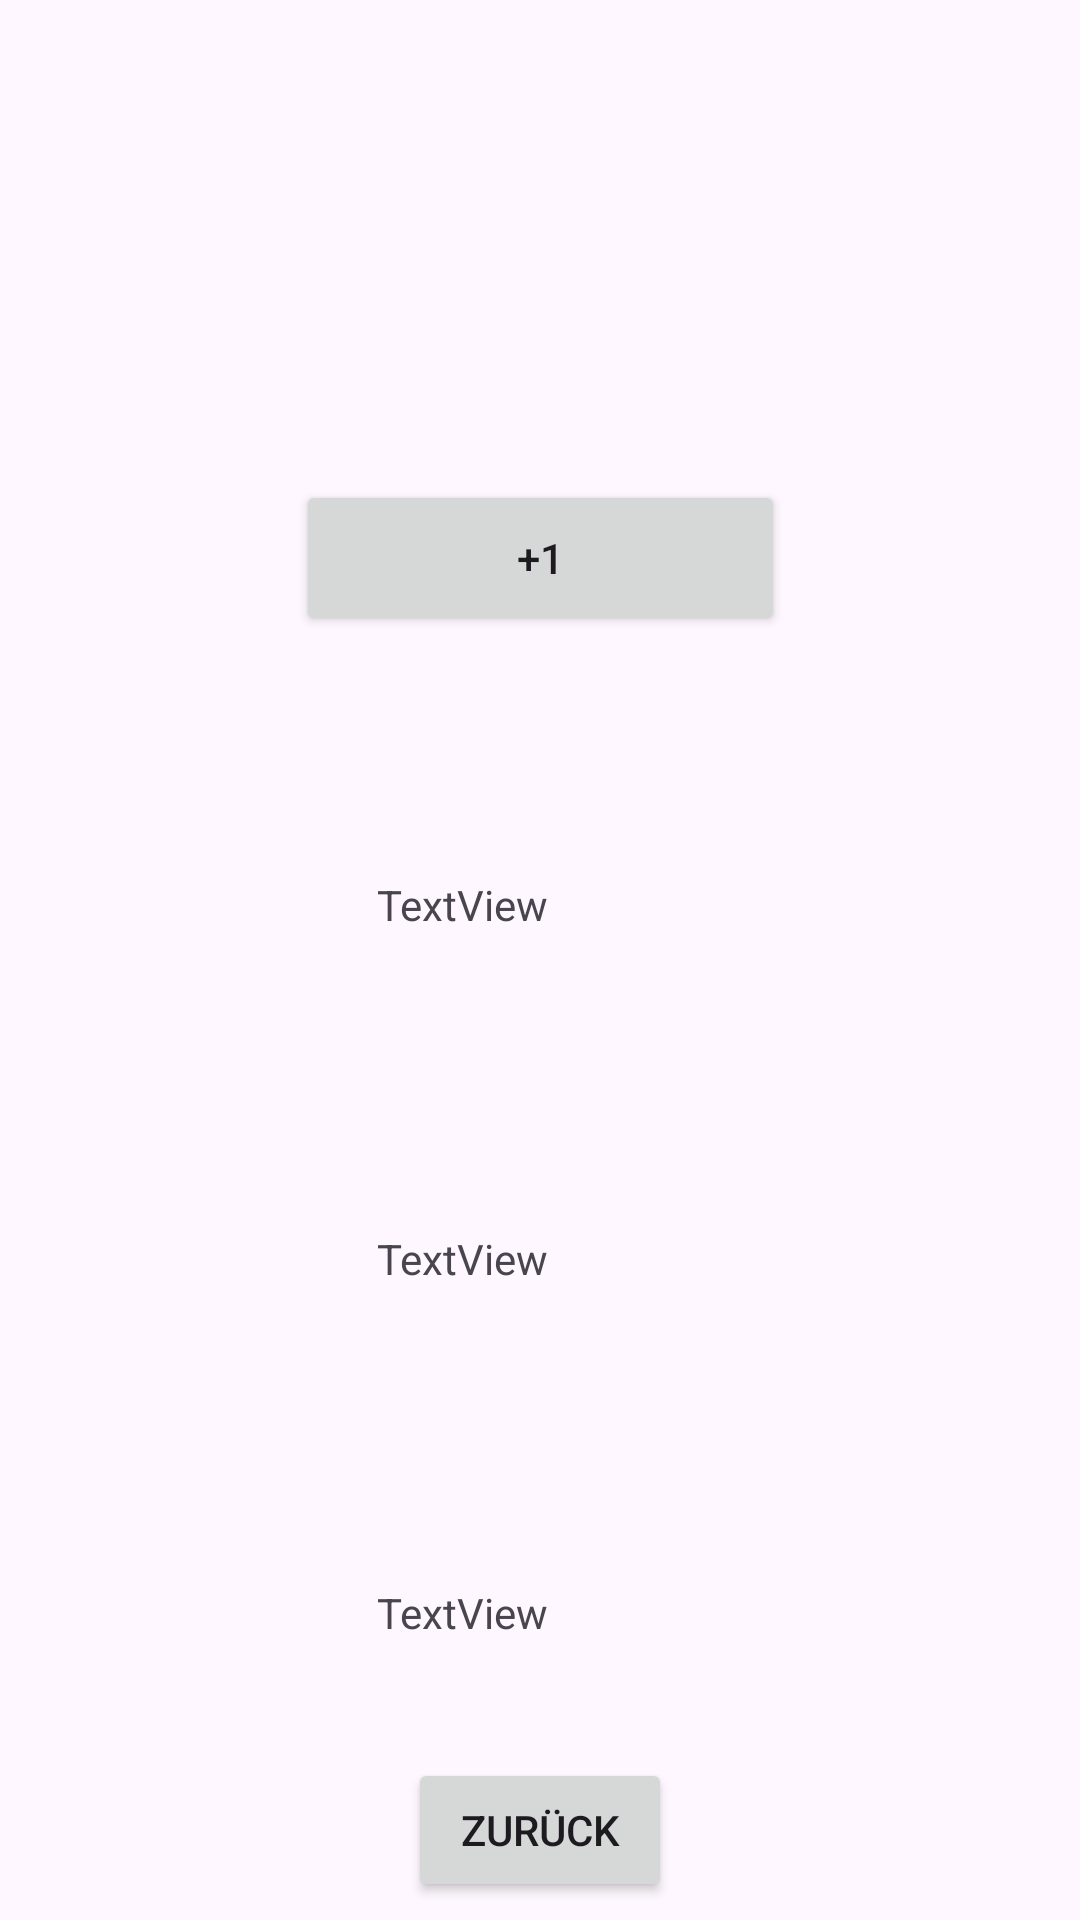

Reconstruct the res/layout file that produces this screen, plus the resources it refers to.
<!-- AndroidManifest.xml: application theme Theme.HMD -->
<!-- res/layout/cigarettes.xml -->
<?xml version="1.0" encoding="utf-8"?>
<androidx.constraintlayout.widget.ConstraintLayout xmlns:android="http://schemas.android.com/apk/res/android"
    xmlns:app="http://schemas.android.com/apk/res-auto"
    xmlns:tools="http://schemas.android.com/tools"
    android:layout_width="match_parent"
    android:layout_height="match_parent">

    <Button
        android:id="@+id/addACigarette"
        android:layout_width="163dp"
        android:layout_height="52dp"
        android:layout_marginTop="160dp"
        android:text="+1"
        app:layout_constraintEnd_toEndOf="parent"
        app:layout_constraintStart_toStartOf="parent"
        app:layout_constraintTop_toTopOf="parent" />

    <TextView
        android:id="@+id/howManyCigarettes"
        android:layout_width="109dp"
        android:layout_height="58dp"
        android:layout_marginTop="80dp"
        android:text="TextView"
        app:layout_constraintEnd_toEndOf="parent"
        app:layout_constraintStart_toStartOf="parent"
        app:layout_constraintTop_toBottomOf="@+id/addACigarette" />

    <TextView
        android:id="@+id/CigarettesCost"
        android:layout_width="109dp"
        android:layout_height="58dp"
        android:layout_marginTop="60dp"
        android:text="TextView"
        app:layout_constraintEnd_toEndOf="parent"
        app:layout_constraintStart_toStartOf="parent"
        app:layout_constraintTop_toBottomOf="@+id/howManyCigarettes" />

    <TextView
        android:id="@+id/LostLifetime"
        android:layout_width="109dp"
        android:layout_height="58dp"
        android:layout_marginTop="60dp"
        android:text="TextView"
        app:layout_constraintEnd_toEndOf="parent"
        app:layout_constraintStart_toStartOf="parent"
        app:layout_constraintTop_toBottomOf="@+id/CigarettesCost" />

    <Button
        android:id="@+id/goBackCigarettes"
        android:layout_width="wrap_content"
        android:layout_height="wrap_content"
        android:text="Zurück"
        app:layout_constraintEnd_toEndOf="parent"
        app:layout_constraintStart_toStartOf="parent"
        app:layout_constraintTop_toBottomOf="@+id/LostLifetime" />

</androidx.constraintlayout.widget.ConstraintLayout>
<!-- resources referenced by this layout -->
<resources>
  <style name="Theme.HMD" parent="Base.Theme.HMD" />
  <style name="Base.Theme.HMD" parent="Theme.Material3.DayNight.NoActionBar">
          
          
      </style>
</resources>
